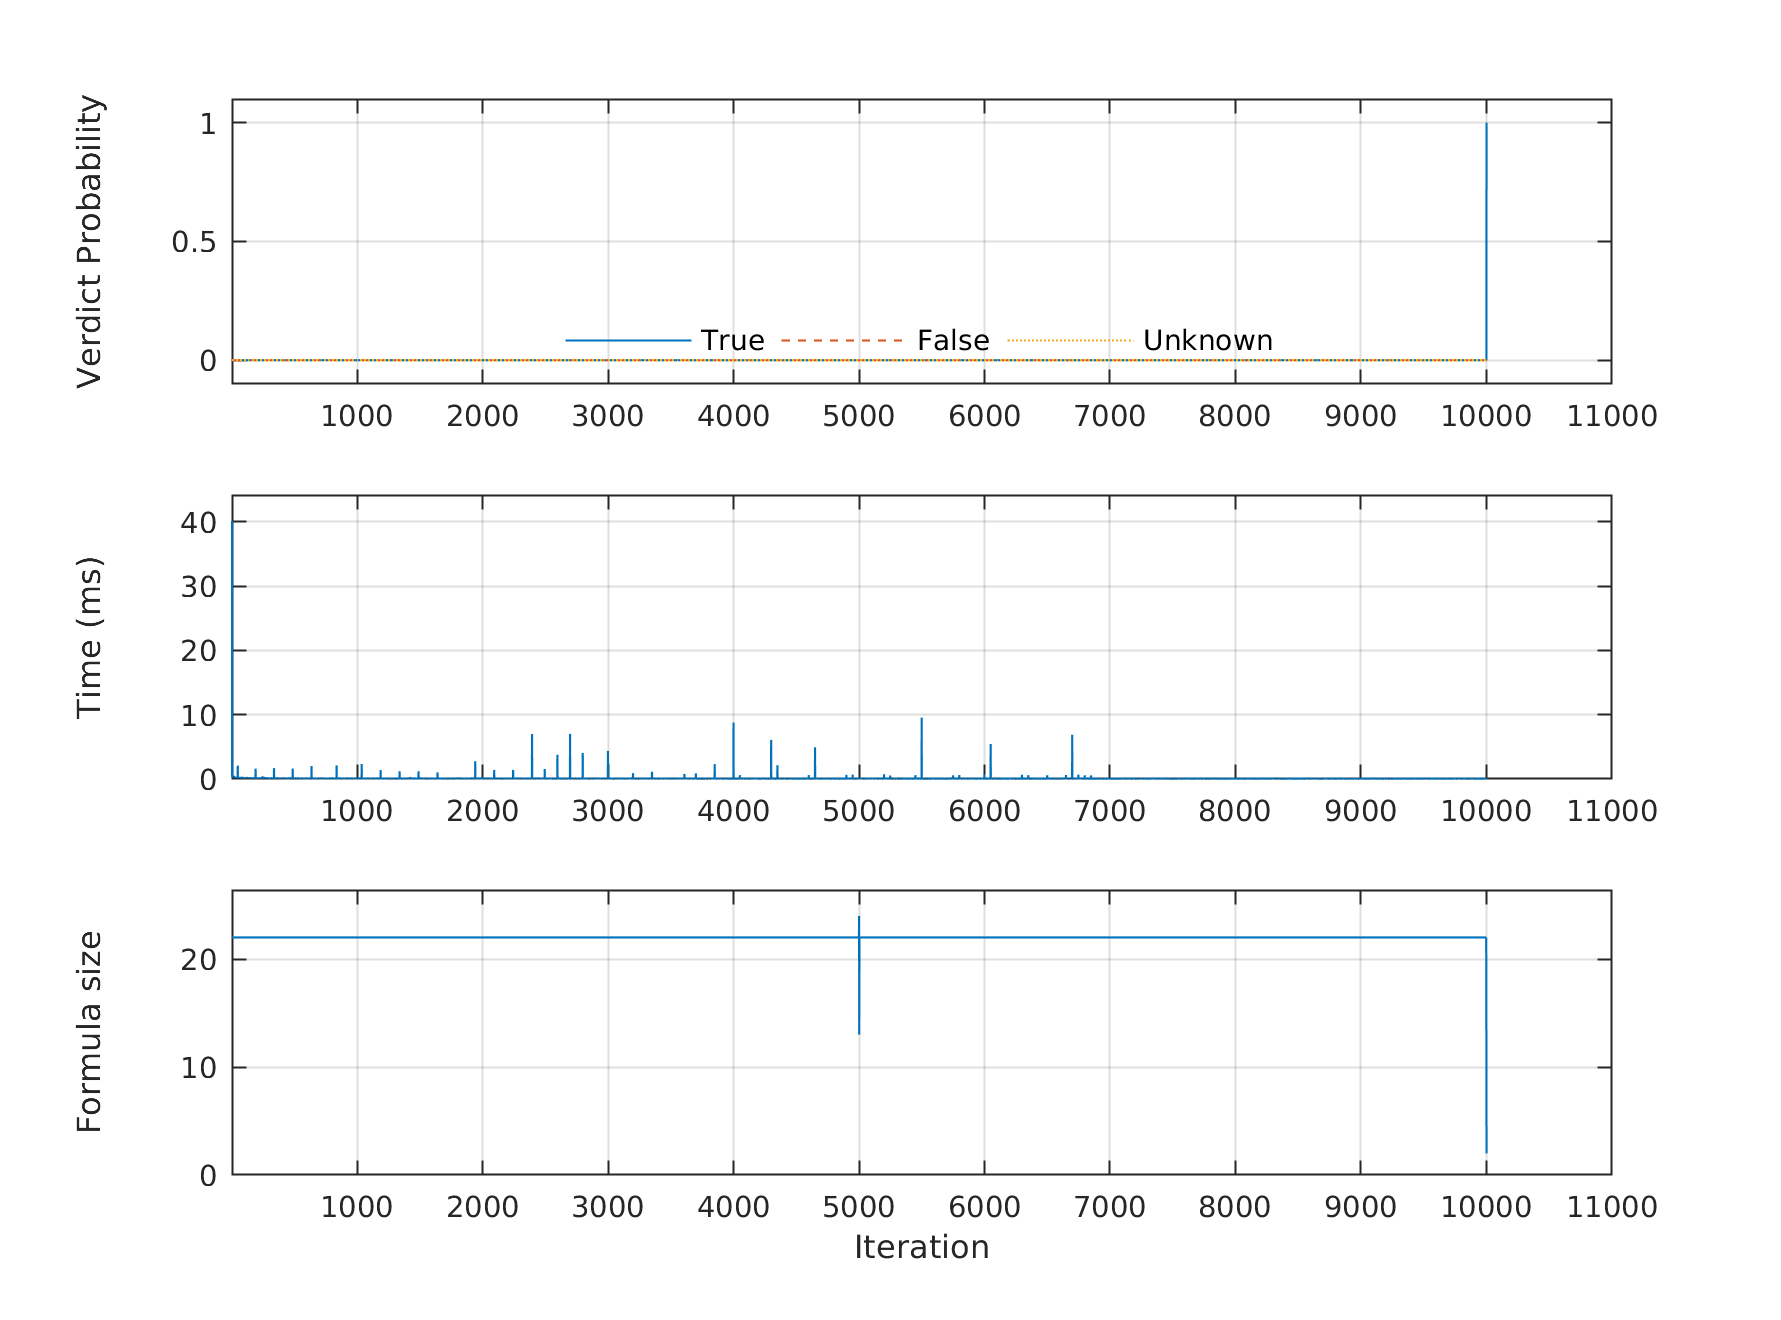

Source data for this figure (header and first rows):
iteration, quality, true, false, unknown, none, bucket_0-1, bucket_1-5, bucket_5-10, bucket_10-20, bucket_20-30, bucket_30-50, bucket_50-70, bucket_70-80, bucket_80-90, bucket_90-95, bucket_95-99, bucket_99-100, d_prepare, d_expand, d_remove, d_sort, d_leak, d_total
1, 1.0, 0.0, 0.0, 0.0, 1.0, 0.6667, 0.0, 0.0, 0.0, 0.0, 0.0, 0.0, 0.0, 0.0, 0.0, 0.0, 0.3333, 676415, 39442595, 36771, 15909, 375, 40172065
2, 1.0, 0.0, 0.0, 0.0, 1.0, 0.6667, 0.0, 0.0, 0.0, 0.0, 0.0, 0.0, 0.0, 0.0, 0.0, 0.0, 0.3333, 33235, 284298, 42850, 5340, 332, 366055
3, 1.0, 0.0, 0.0, 0.0, 1.0, 0.6667, 0.0, 0.0, 0.0, 0.0, 0.0, 0.0, 0.0, 0.0, 0.0, 0.0, 0.3333, 29986, 251764, 25907, 6869, 282, 314808
4, 1.0, 0.0, 0.0, 0.0, 1.0, 0.6667, 0.0, 0.0, 0.0, 0.0, 0.0, 0.0, 0.0, 0.0, 0.0, 0.0, 0.3333, 55171, 292228, 19965, 10682, 259, 378305
5, 1.0, 0.0, 0.0, 0.0, 1.0, 0.6667, 0.0, 0.0, 0.0, 0.0, 0.0, 0.0, 0.0, 0.0, 0.0, 0.0, 0.3333, 33899, 316385, 29378, 8129, 397, 388188
6, 1.0, 0.0, 0.0, 0.0, 1.0, 0.6667, 0.0, 0.0, 0.0, 0.0, 0.0, 0.0, 0.0, 0.0, 0.0, 0.0, 0.3333, 30158, 379019, 28265, 5938, 244, 443624
7, 1.0, 0.0, 0.0, 0.0, 1.0, 0.6667, 0.0, 0.0, 0.0, 0.0, 0.0, 0.0, 0.0, 0.0, 0.0, 0.0, 0.3333, 24303, 254986, 16638, 5334, 254, 301515
8, 1.0, 0.0, 0.0, 0.0, 1.0, 0.6667, 0.0, 0.0, 0.0, 0.0, 0.0, 0.0, 0.0, 0.0, 0.0, 0.0, 0.3333, 28467, 228232, 22891, 5235, 261, 285086
9, 1.0, 0.0, 0.0, 0.0, 1.0, 0.6667, 0.0, 0.0, 0.0, 0.0, 0.0, 0.0, 0.0, 0.0, 0.0, 0.0, 0.3333, 25226, 212775, 21609, 5160, 253, 265023
10, 1.0, 0.0, 0.0, 0.0, 1.0, 0.6667, 0.0, 0.0, 0.0, 0.0, 0.0, 0.0, 0.0, 0.0, 0.0, 0.0, 0.3333, 28285, 240493, 28731, 5479, 231, 303219
11, 1.0, 0.0, 0.0, 0.0, 1.0, 0.6667, 0.0, 0.0, 0.0, 0.0, 0.0, 0.0, 0.0, 0.0, 0.0, 0.0, 0.3333, 23304, 206131, 15368, 9869, 223, 254895
12, 1.0, 0.0, 0.0, 0.0, 1.0, 0.6667, 0.0, 0.0, 0.0, 0.0, 0.0, 0.0, 0.0, 0.0, 0.0, 0.0, 0.3333, 24088, 216713, 25751, 4925, 219, 271696
13, 1.0, 0.0, 0.0, 0.0, 1.0, 0.6667, 0.0, 0.0, 0.0, 0.0, 0.0, 0.0, 0.0, 0.0, 0.0, 0.0, 0.3333, 22341, 239316, 41055, 7388, 344, 310444
14, 1.0, 0.0, 0.0, 0.0, 1.0, 0.6667, 0.0, 0.0, 0.0, 0.0, 0.0, 0.0, 0.0, 0.0, 0.0, 0.0, 0.3333, 22623, 462327, 22888, 7054, 323, 515215
15, 1.0, 0.0, 0.0, 0.0, 1.0, 0.6667, 0.0, 0.0, 0.0, 0.0, 0.0, 0.0, 0.0, 0.0, 0.0, 0.0, 0.3333, 53534, 265672, 37692, 7672, 406, 364976
16, 1.0, 0.0, 0.0, 0.0, 1.0, 0.6667, 0.0, 0.0, 0.0, 0.0, 0.0, 0.0, 0.0, 0.0, 0.0, 0.0, 0.3333, 29245, 238218, 20720, 7569, 367, 296119
17, 1.0, 0.0, 0.0, 0.0, 1.0, 0.6667, 0.0, 0.0, 0.0, 0.0, 0.0, 0.0, 0.0, 0.0, 0.0, 0.0, 0.3333, 22291, 281573, 18169, 10354, 290, 332677
18, 1.0, 0.0, 0.0, 0.0, 1.0, 0.6667, 0.0, 0.0, 0.0, 0.0, 0.0, 0.0, 0.0, 0.0, 0.0, 0.0, 0.3333, 20775, 209238, 12270, 9970, 259, 252512
19, 1.0, 0.0, 0.0, 0.0, 1.0, 0.6667, 0.0, 0.0, 0.0, 0.0, 0.0, 0.0, 0.0, 0.0, 0.0, 0.0, 0.3333, 36951, 210935, 16744, 8783, 262, 273675
20, 1.0, 0.0, 0.0, 0.0, 1.0, 0.6667, 0.0, 0.0, 0.0, 0.0, 0.0, 0.0, 0.0, 0.0, 0.0, 0.0, 0.3333, 17134, 250492, 9240, 3931, 213, 281010
21, 1.0, 0.0, 0.0, 0.0, 1.0, 0.6667, 0.0, 0.0, 0.0, 0.0, 0.0, 0.0, 0.0, 0.0, 0.0, 0.0, 0.3333, 18672, 241067, 11690, 3971, 223, 275623
22, 1.0, 0.0, 0.0, 0.0, 1.0, 0.6667, 0.0, 0.0, 0.0, 0.0, 0.0, 0.0, 0.0, 0.0, 0.0, 0.0, 0.3333, 26401, 259635, 10049, 4910, 216, 301211
23, 1.0, 0.0, 0.0, 0.0, 1.0, 0.6667, 0.0, 0.0, 0.0, 0.0, 0.0, 0.0, 0.0, 0.0, 0.0, 0.0, 0.3333, 18374, 207999, 8920, 7343, 211, 242847
24, 1.0, 0.0, 0.0, 0.0, 1.0, 0.6667, 0.0, 0.0, 0.0, 0.0, 0.0, 0.0, 0.0, 0.0, 0.0, 0.0, 0.3333, 24899, 246579, 13870, 11957, 357, 297662
25, 1.0, 0.0, 0.0, 0.0, 1.0, 0.6667, 0.0, 0.0, 0.0, 0.0, 0.0, 0.0, 0.0, 0.0, 0.0, 0.0, 0.3333, 27686, 240551, 22473, 6373, 294, 297377
26, 1.0, 0.0, 0.0, 0.0, 1.0, 0.6667, 0.0, 0.0, 0.0, 0.0, 0.0, 0.0, 0.0, 0.0, 0.0, 0.0, 0.3333, 27508, 229618, 18752, 7220, 291, 283389
27, 1.0, 0.0, 0.0, 0.0, 1.0, 0.6667, 0.0, 0.0, 0.0, 0.0, 0.0, 0.0, 0.0, 0.0, 0.0, 0.0, 0.3333, 26140, 199275, 20004, 5477, 245, 251141
28, 1.0, 0.0, 0.0, 0.0, 1.0, 0.6667, 0.0, 0.0, 0.0, 0.0, 0.0, 0.0, 0.0, 0.0, 0.0, 0.0, 0.3333, 18135, 208880, 9511, 4361, 231, 241118
29, 1.0, 0.0, 0.0, 0.0, 1.0, 0.6667, 0.0, 0.0, 0.0, 0.0, 0.0, 0.0, 0.0, 0.0, 0.0, 0.0, 0.3333, 19089, 230866, 9192, 4978, 207, 264332
30, 1.0, 0.0, 0.0, 0.0, 1.0, 0.6667, 0.0, 0.0, 0.0, 0.0, 0.0, 0.0, 0.0, 0.0, 0.0, 0.0, 0.3333, 16378, 229900, 10247, 4838, 201, 261564
31, 1.0, 0.0, 0.0, 0.0, 1.0, 0.6667, 0.0, 0.0, 0.0, 0.0, 0.0, 0.0, 0.0, 0.0, 0.0, 0.0, 0.3333, 16174, 251759, 8742, 4084, 215, 280974
32, 1.0, 0.0, 0.0, 0.0, 1.0, 0.6667, 0.0, 0.0, 0.0, 0.0, 0.0, 0.0, 0.0, 0.0, 0.0, 0.0, 0.3333, 18120, 213920, 16677, 8839, 238, 257794
33, 1.0, 0.0, 0.0, 0.0, 1.0, 0.6667, 0.0, 0.0, 0.0, 0.0, 0.0, 0.0, 0.0, 0.0, 0.0, 0.0, 0.3333, 18097, 205161, 11698, 11339, 276, 246571
34, 1.0, 0.0, 0.0, 0.0, 1.0, 0.6667, 0.0, 0.0, 0.0, 0.0, 0.0, 0.0, 0.0, 0.0, 0.0, 0.0, 0.3333, 22828, 172004, 8894, 8755, 209, 212690
35, 1.0, 0.0, 0.0, 0.0, 1.0, 0.6667, 0.0, 0.0, 0.0, 0.0, 0.0, 0.0, 0.0, 0.0, 0.0, 0.0, 0.3333, 16365, 179755, 13630, 4996, 240, 214986
36, 1.0, 0.0, 0.0, 0.0, 1.0, 0.6667, 0.0, 0.0, 0.0, 0.0, 0.0, 0.0, 0.0, 0.0, 0.0, 0.0, 0.3333, 18568, 176694, 18052, 6446, 257, 220017
37, 1.0, 0.0, 0.0, 0.0, 1.0, 0.6667, 0.0, 0.0, 0.0, 0.0, 0.0, 0.0, 0.0, 0.0, 0.0, 0.0, 0.3333, 15994, 186774, 23667, 5570, 443, 232448
38, 1.0, 0.0, 0.0, 0.0, 1.0, 0.6667, 0.0, 0.0, 0.0, 0.0, 0.0, 0.0, 0.0, 0.0, 0.0, 0.0, 0.3333, 20599, 180813, 22344, 5027, 233, 229016
39, 1.0, 0.0, 0.0, 0.0, 1.0, 0.6667, 0.0, 0.0, 0.0, 0.0, 0.0, 0.0, 0.0, 0.0, 0.0, 0.0, 0.3333, 16396, 224293, 7817, 7063, 221, 255790
40, 1.0, 0.0, 0.0, 0.0, 1.0, 0.6667, 0.0, 0.0, 0.0, 0.0, 0.0, 0.0, 0.0, 0.0, 0.0, 0.0, 0.3333, 19266, 240640, 13423, 4520, 206, 278055
41, 1.0, 0.0, 0.0, 0.0, 1.0, 0.6667, 0.0, 0.0, 0.0, 0.0, 0.0, 0.0, 0.0, 0.0, 0.0, 0.0, 0.3333, 15430, 188953, 7200, 3906, 195, 215684
42, 1.0, 0.0, 0.0, 0.0, 1.0, 0.6667, 0.0, 0.0, 0.0, 0.0, 0.0, 0.0, 0.0, 0.0, 0.0, 0.0, 0.3333, 17702, 202814, 10458, 10567, 330, 241871
43, 1.0, 0.0, 0.0, 0.0, 1.0, 0.6667, 0.0, 0.0, 0.0, 0.0, 0.0, 0.0, 0.0, 0.0, 0.0, 0.0, 0.3333, 25803, 210167, 11782, 12519, 342, 260613
44, 1.0, 0.0, 0.0, 0.0, 1.0, 0.6667, 0.0, 0.0, 0.0, 0.0, 0.0, 0.0, 0.0, 0.0, 0.0, 0.0, 0.3333, 26150, 220864, 9878, 10552, 245, 267689
45, 1.0, 0.0, 0.0, 0.0, 1.0, 0.6667, 0.0, 0.0, 0.0, 0.0, 0.0, 0.0, 0.0, 0.0, 0.0, 0.0, 0.3333, 17029, 192570, 9909, 10254, 243, 230005
46, 1.0, 0.0, 0.0, 0.0, 1.0, 0.6667, 0.0, 0.0, 0.0, 0.0, 0.0, 0.0, 0.0, 0.0, 0.0, 0.0, 0.3333, 18464, 164060, 9267, 3955, 215, 195961
47, 1.0, 0.0, 0.0, 0.0, 1.0, 0.6667, 0.0, 0.0, 0.0, 0.0, 0.0, 0.0, 0.0, 0.0, 0.0, 0.0, 0.3333, 17232, 2048170, 12658, 6534, 361, 2084955
48, 1.0, 0.0, 0.0, 0.0, 1.0, 0.6667, 0.0, 0.0, 0.0, 0.0, 0.0, 0.0, 0.0, 0.0, 0.0, 0.0, 0.3333, 19544, 175978, 9613, 9238, 267, 214640
49, 1.0, 0.0, 0.0, 0.0, 1.0, 0.6667, 0.0, 0.0, 0.0, 0.0, 0.0, 0.0, 0.0, 0.0, 0.0, 0.0, 0.3333, 16652, 156982, 7220, 4617, 196, 185667
50, 1.0, 0.0, 0.0, 0.0, 1.0, 0.6667, 0.0, 0.0, 0.0, 0.0, 0.0, 0.0, 0.0, 0.0, 0.0, 0.0, 0.3333, 17691, 159280, 7073, 3823, 228, 188095
51, 1.0, 0.0, 0.0, 0.0, 1.0, 0.6667, 0.0, 0.0, 0.0, 0.0, 0.0, 0.0, 0.0, 0.0, 0.0, 0.0, 0.3333, 15806, 195837, 8992, 4717, 209, 225561
52, 1.0, 0.0, 0.0, 0.0, 1.0, 0.6667, 0.0, 0.0, 0.0, 0.0, 0.0, 0.0, 0.0, 0.0, 0.0, 0.0, 0.3333, 18926, 179241, 11170, 12264, 318, 221919
53, 1.0, 0.0, 0.0, 0.0, 1.0, 0.6667, 0.0, 0.0, 0.0, 0.0, 0.0, 0.0, 0.0, 0.0, 0.0, 0.0, 0.3333, 23207, 189928, 11172, 12350, 307, 236964
54, 1.0, 0.0, 0.0, 0.0, 1.0, 0.6667, 0.0, 0.0, 0.0, 0.0, 0.0, 0.0, 0.0, 0.0, 0.0, 0.0, 0.3333, 27425, 215527, 22037, 5913, 307, 271209
55, 1.0, 0.0, 0.0, 0.0, 1.0, 0.6667, 0.0, 0.0, 0.0, 0.0, 0.0, 0.0, 0.0, 0.0, 0.0, 0.0, 0.3333, 47859, 195060, 17427, 6981, 347, 267674
56, 1.0, 0.0, 0.0, 0.0, 1.0, 0.6667, 0.0, 0.0, 0.0, 0.0, 0.0, 0.0, 0.0, 0.0, 0.0, 0.0, 0.3333, 25316, 181652, 17385, 6237, 317, 230907
57, 1.0, 0.0, 0.0, 0.0, 1.0, 0.6667, 0.0, 0.0, 0.0, 0.0, 0.0, 0.0, 0.0, 0.0, 0.0, 0.0, 0.3333, 23158, 181419, 17310, 7133, 309, 229329
58, 1.0, 0.0, 0.0, 0.0, 1.0, 0.6667, 0.0, 0.0, 0.0, 0.0, 0.0, 0.0, 0.0, 0.0, 0.0, 0.0, 0.3333, 23777, 200679, 17297, 7104, 294, 249151
59, 1.0, 0.0, 0.0, 0.0, 1.0, 0.6667, 0.0, 0.0, 0.0, 0.0, 0.0, 0.0, 0.0, 0.0, 0.0, 0.0, 0.3333, 19759, 190536, 23572, 5247, 218, 239332
60, 1.0, 0.0, 0.0, 0.0, 1.0, 0.6667, 0.0, 0.0, 0.0, 0.0, 0.0, 0.0, 0.0, 0.0, 0.0, 0.0, 0.3333, 15700, 186292, 6946, 3908, 222, 213068
... 9,942 more rows
